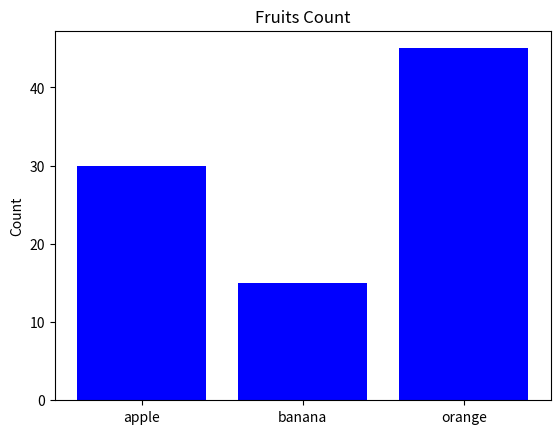

The script that saved this image:
import matplotlib.pyplot as plt

x=["apple","banana","orange"]
y=[30,15,45]

plt.bar(x,y,color="blue")
plt.title("Fruits Count")
plt.ylabel("Count")
plt.show()
